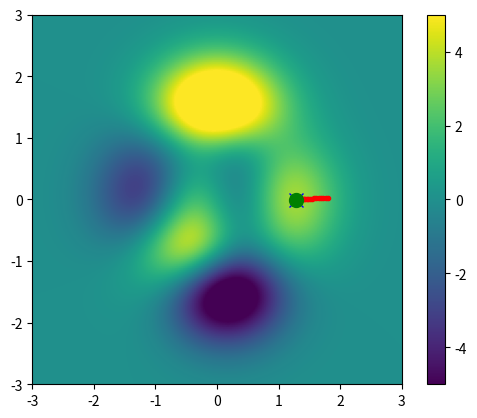
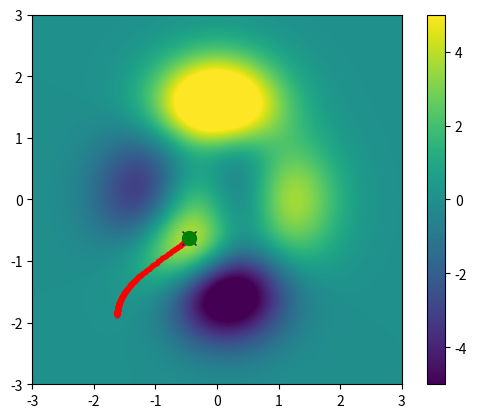
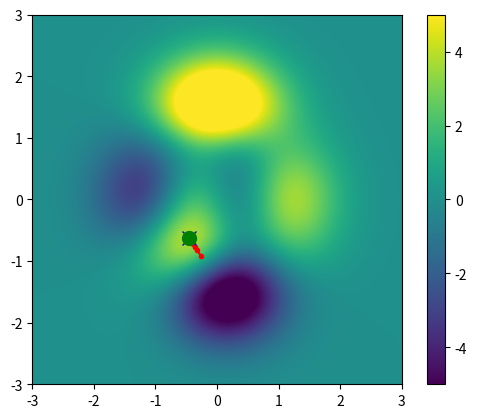
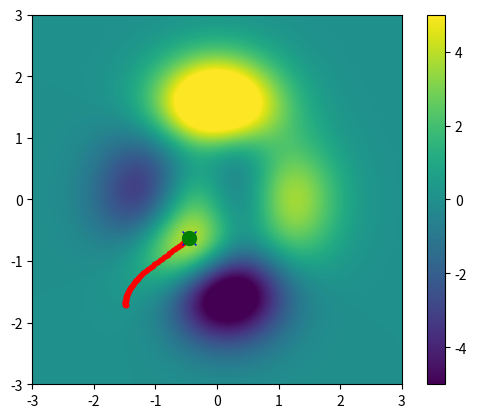
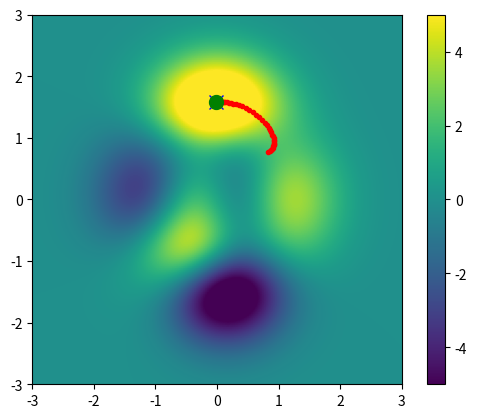

Here is the Python script that generated these plots, in order:
import numpy as np
import matplotlib.pyplot as plt
import sympy as sp


# define the function
def peaks(x, y):
    x, y = np.meshgrid(x, y)
    return (
        3 * (1 - x) ** 2 * np.exp(-(x**2) - (y + 1) ** 2)
        - 10 * (x / 5 - x**3 - y**5) * np.exp(-(x**2) - y**2)
        - 1 / 3 * np.exp(-((x + 1) ** 2) - y**2)
    )


x, y = np.linspace(-3, 3, 201), np.linspace(-3, 3, 201)
Z = peaks(x, y)


# define the gradient
sx, sy = sp.symbols("sx, sy")
sZ = (
    3 * (1 - sx) ** 2 * sp.exp(-(sx**2) - (sy + 1) ** 2)
    - 10 * (sx / 5 - sx**3 - sy**5) * sp.exp(-(sx**2) - sy**2)
    - 1 / 3 * sp.exp(-((sx + 1) ** 2) - sy**2)
)
df_x = sp.lambdify((sx, sy), sp.diff(sZ, sx), "sympy")
df_y = sp.lambdify((sx, sy), sp.diff(sZ, sy), "sympy")
print(df_x(1, 1).evalf())
print(df_y(1, 1).evalf())

# random start point
for i in range(5):
    localmin = np.random.rand(2) * 4 - 2
    startPoint = localmin[:]
    print("start point: ", startPoint)

    # learning rate and iteration
    lr = 0.01
    epoch = 1000

    # run through training
    trajectory = np.zeros((epoch, 2))
    for i in range(epoch):
        grad = np.array(
            [
                df_x(localmin[0], localmin[1]).evalf(),
                df_y(localmin[0], localmin[1]).evalf(),
            ],
            dtype=np.float64,
        )
        # to convert gradient descent to gradient accent
        # we need to change the sign of the gradient
        localmin += lr * grad
        trajectory[i] = localmin.copy()

    print("end point: ", localmin)

    # plot the trajectory
    plt.plot(trajectory[:, 0], trajectory[:, 1], "r.-")
    plt.plot(trajectory[:, 0], trajectory[:, 1], "r.", markersize=3)
    plt.plot(startPoint[0], startPoint[1], "bx", markersize=10)
    plt.plot(localmin[0], localmin[1], "go", markersize=10)
    plt.imshow(Z, extent=[-3, 3, -3, 3], vmin=-5, vmax=5, origin="lower")
    plt.colorbar()
    plt.show()
